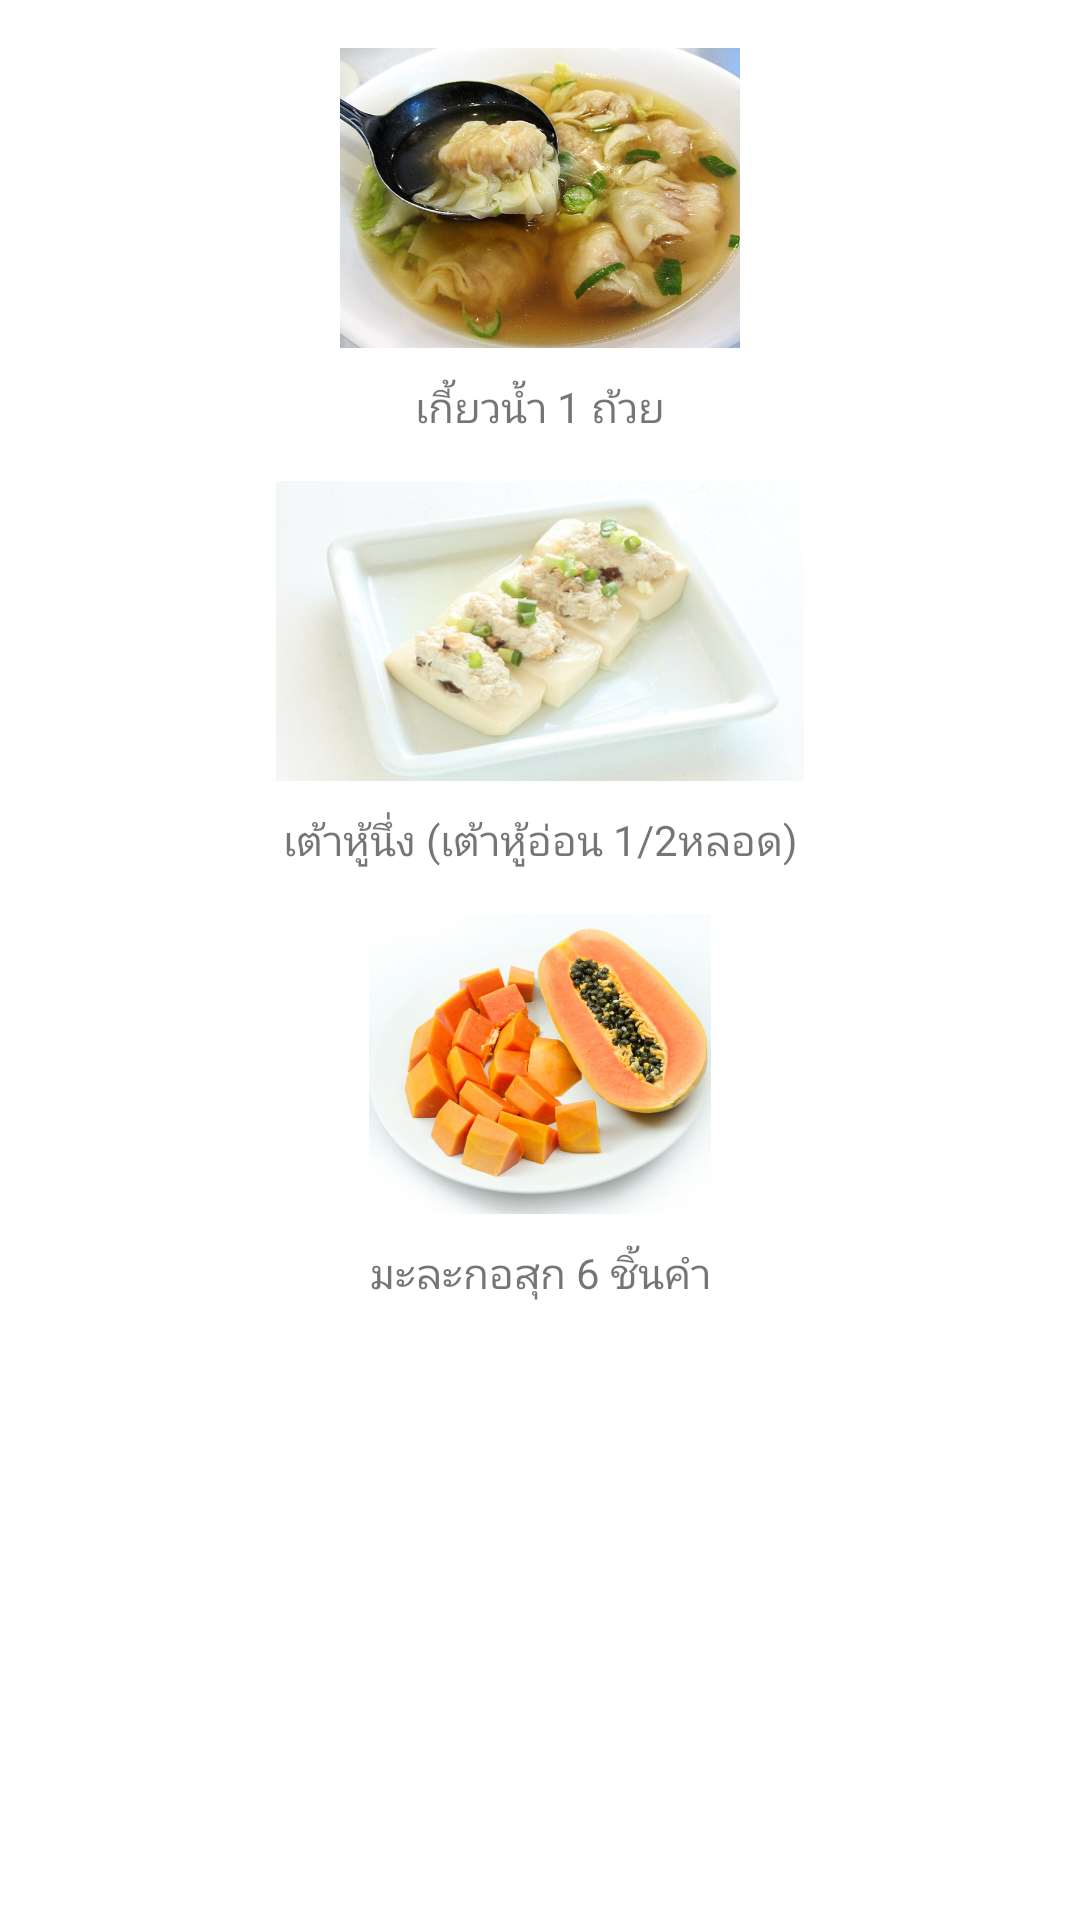

Layout XML and referenced resources for this Android screen:
<!-- AndroidManifest.xml: fallback theme Theme.MaterialComponents.DayNight.NoActionBar -->
<!-- res/layout/layouteating2.xml -->
<?xml version="1.0" encoding="utf-8"?>
<LinearLayout xmlns:android="http://schemas.android.com/apk/res/android"
    android:layout_width="match_parent"
    android:layout_height="match_parent"
    android:background="@color/white"
    android:orientation="vertical">

    <ScrollView
        android:id="@+id/scrollVieweat2"
        android:layout_width="match_parent"
        android:layout_height="wrap_content">


        <LinearLayout
            android:layout_width="match_parent"
            android:layout_height="wrap_content"
            android:layout_marginTop="1dp"
            android:id="@+id/tabeat2"
            android:orientation="vertical">

            <ImageView
                android:id="@+id/piceat2.1"
                android:layout_width="200dp"
                android:layout_height="100dp"
                android:layout_gravity="center"
                android:layout_marginTop="15dp"
                android:src="@drawable/eat5"
                android:contentDescription="@string/piceat1_1" />

            <TextView
                android:id="@+id/eat1.1"
                android:layout_width="fill_parent"
                android:layout_height="wrap_content"
                android:layout_marginTop="10dp"
                android:gravity="center"
                android:text="@string/eat2.1" />

            <ImageView
                android:id="@+id/piceat2.2"
                android:layout_width="200dp"
                android:layout_height="100dp"
                android:layout_gravity="center"
                android:layout_marginTop="15dp"
                android:src="@drawable/eat6"
                android:contentDescription="@string/piceat1_2" />

            <TextView
                android:id="@+id/eat1.2"
                android:layout_width="fill_parent"
                android:layout_height="wrap_content"
                android:layout_marginTop="10dp"
                android:gravity="center"
                android:text="@string/eat2.2" />

            <ImageView
                android:id="@+id/piceat2.3"
                android:layout_width="200dp"
                android:layout_height="100dp"
                android:layout_gravity="center"
                android:layout_marginTop="15dp"
                android:src="@drawable/eat7"
                android:contentDescription="@string/piceat1_3" />

            <TextView
                android:id="@+id/eat1.3"
                android:layout_width="fill_parent"
                android:layout_height="wrap_content"
                android:layout_marginTop="10dp"
                android:gravity="center"
                android:text="@string/eat2.3" />



            <ImageView
                android:id="@+id/backeat1"
                android:layout_width="75dp"
                android:layout_height="75dp"
                android:layout_gravity="center"
                android:layout_marginBottom="20dp"
                android:layout_marginTop="10dp"
                android:contentDescription="@string/bacteat1"
                android:src="@drawable/backicon" />


        </LinearLayout>

    </ScrollView>

</LinearLayout>
<!-- resources referenced by this layout -->
<resources>
  <color name="white">#ffffff</color>
  <!-- drawable eat5: jpg bitmap (drawable, 111151 bytes) -->
  <!-- drawable eat6: jpg bitmap (drawable, 25446 bytes) -->
  <!-- drawable eat7: jpg bitmap (drawable, 54210 bytes) -->
  <string name="bacteat1">backeat1</string>
  <string name="eat2.1">เกี้ยวน้ำ 1 ถ้วย </string>
  <string name="eat2.2">เต้าหู้นึ่ง (เต้าหู้อ่อน 1/2หลอด) </string>
  <string name="eat2.3">มะละกอสุก 6 ชิ้นคำ</string>
  <string name="piceat1_1">piceat1.1</string>
  <string name="piceat1_2">piceat1.2</string>
  <string name="piceat1_3">piceat1.3</string>
</resources>
